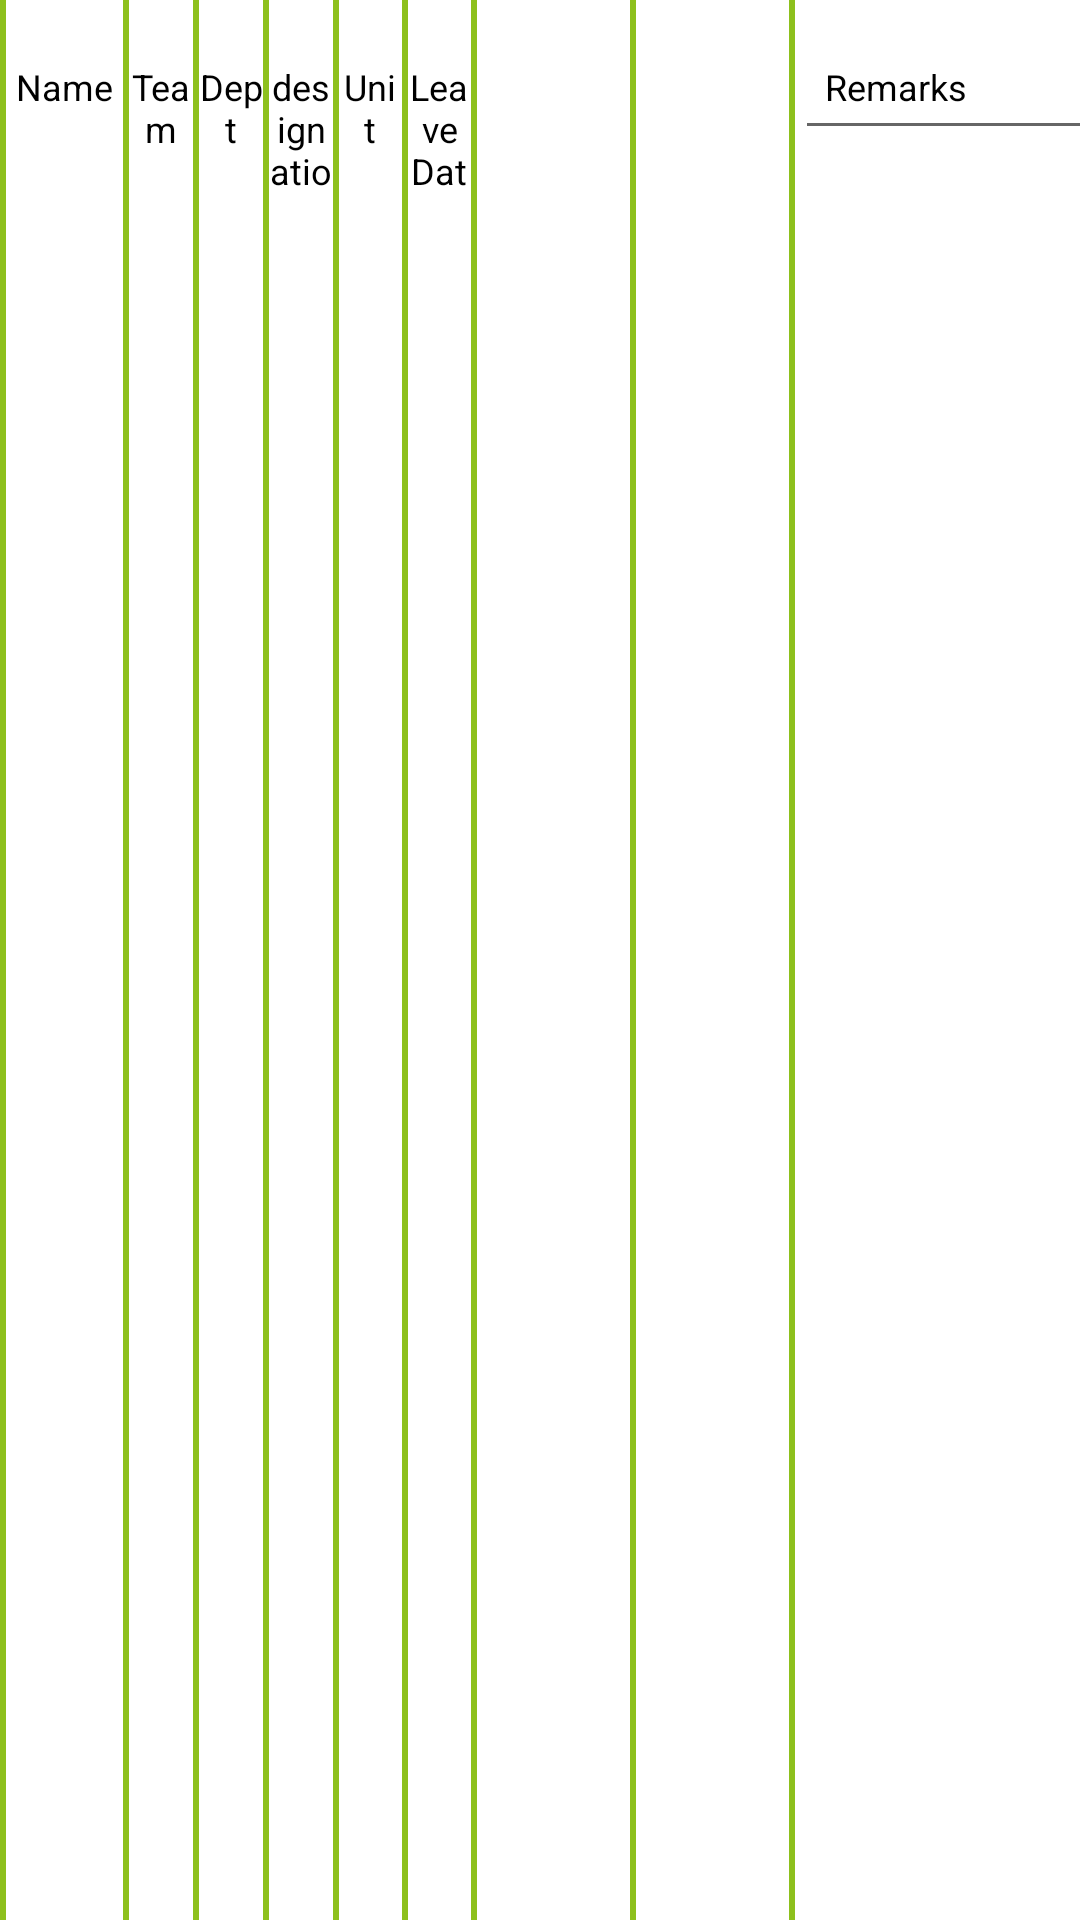

Produce the Android XML layout that renders to this screen, including the resource entries it uses.
<!-- AndroidManifest.xml: application theme Theme.CustomTable -->
<!-- res/layout/leave_entry_listitem.xml -->
<?xml version="1.0" encoding="utf-8"?>
<LinearLayout
    xmlns:android="http://schemas.android.com/apk/res/android"
    android:id="@+id/relativeLayout1"
    android:layout_width="fill_parent"
    android:layout_height="fill_parent">

    <TextView
        android:id="@+id/text1"
        android:layout_width="110dp"
        android:layout_height="50dp"
        android:layout_weight="0.2"
        android:ems="30"
        android:gravity="center"
        android:paddingBottom="2dp"
        android:text="Empno"
        android:textColor="#000000"
        android:textSize="12dp">

    </TextView>

    <View
        android:layout_width="2dp"
        android:layout_height="fill_parent"
        android:background="#ff8dc01d" />

    <TextView
        android:id="@+id/text2"
        android:layout_width="110dp"
        android:layout_height="50dp"
        android:layout_weight="0.08"
        android:ems="30"
        android:gravity="center"
        android:paddingBottom="2dp"
        android:text="Name"
        android:textColor="#000000"
        android:textSize="12dp">

    </TextView>

    <View
        android:layout_width="2dp"
        android:layout_height="fill_parent"
        android:background="#ff8dc01d" />

    <TextView
        android:id="@+id/text3"
        android:layout_width="110dp"
        android:layout_height="50dp"
        android:layout_weight="0.1"
        android:ems="30"
        android:gravity="center"
        android:paddingBottom="2dp"
        android:text="Team"
        android:textColor="#000000"
        android:textSize="12dp"/>

    <View
        android:layout_width="2dp"
        android:layout_height="fill_parent"
        android:background="#ff8dc01d" />

    <TextView
        android:id="@+id/text4"
        android:layout_width="110dp"
        android:layout_height="50dp"
        android:layout_weight="0.1"
        android:ems="30"
        android:gravity="center"
        android:paddingBottom="2dp"
        android:text="Dept"
        android:textColor="#000000"
        android:textSize="12dp" />

    <View
        android:layout_width="2dp"
        android:layout_height="fill_parent"
        android:background="#ff8dc01d" />

    <TextView
        android:id="@+id/text5"
        android:layout_width="110dp"
        android:layout_height="50dp"
        android:layout_weight="0.1"
        android:ems="30"
        android:gravity="center"
        android:paddingBottom="2dp"
        android:text="designation"
        android:textColor="#000000"
        android:textSize="12dp" />

    <View
        android:layout_width="2dp"
        android:layout_height="fill_parent"
        android:background="#ff8dc01d" />

    <TextView
        android:id="@+id/text6"
        android:layout_width="110dp"
        android:layout_height="50dp"
        android:layout_weight="0.1"
        android:ems="30"
        android:gravity="center"
        android:paddingBottom="2dp"
        android:text="Unit"
        android:textColor="#000000"
        android:textSize="12dp" />


    <View
        android:layout_width="2dp"
        android:layout_height="fill_parent"
        android:background="#ff8dc01d" />

    <TextView
        android:id="@+id/text7"
        android:layout_width="110dp"
        android:layout_height="50dp"
        android:layout_weight="0.1"
        android:ems="30"
        android:gravity="center"
        android:paddingBottom="2dp"
        android:text="Leave Date"
        android:textColor="#000000"
        android:textSize="12dp" />

    <View
        android:layout_width="2dp"
        android:layout_height="fill_parent"
        android:background="#ff8dc01d" />


    <Spinner
        android:id="@+id/text8"
        android:layout_width="140dp"
        android:layout_height="50dp"
        android:layout_weight="0.1"
        android:ems="30"
        android:background="@drawable/spinnerbackground"
        android:gravity="center"
        android:textColor="#000000"
        android:textSize="12dp" />

    <View
        android:layout_width="2dp"
        android:layout_height="fill_parent"
        android:background="#ff8dc01d" />

    <Spinner
        android:id="@+id/text9"
        android:layout_width="140dp"
        android:layout_height="50dp"
        android:layout_weight="0.1"
        android:background="@drawable/spinnerbackground"
        android:ems="30"
        android:gravity="center"
        android:textColor="#000000"
        android:textSize="12dp" />

    <View
        android:layout_width="2dp"
        android:layout_height="fill_parent"
        android:background="#ff8dc01d" />


    <EditText
        android:id="@+id/text10"
        android:layout_width="250dp"
        android:layout_height="50dp"
        android:layout_weight="0.1"
        android:ems="30"
        android:paddingLeft="10dp"
        android:paddingBottom="2dp"
        android:text="Remarks"
        android:textColor="#000000"
        android:textSize="12dp" />

    <View
        android:layout_width="2dp"
        android:layout_height="fill_parent"
        android:background="#ff8dc01d" />

</LinearLayout>
<!-- resources referenced by this layout -->
<resources>
  <style name="Theme.CustomTable" parent="Theme.MaterialComponents.DayNight.DarkActionBar">
          
          <item name="colorPrimary">@color/purple_500</item>
          <item name="colorPrimaryVariant">@color/purple_700</item>
          <item name="colorOnPrimary">@color/white</item>
          
          <item name="colorSecondary">@color/teal_200</item>
          <item name="colorSecondaryVariant">@color/teal_700</item>
          <item name="colorOnSecondary">@color/black</item>
          
          <item name="android:statusBarColor" tools:targetApi="l">?attr/colorPrimaryVariant</item>
          
      </style>
  <!-- not gathered from this repository: default colours our renderer supplied (Android Studio template values) -->
  <color name="purple_500">#FF6200EE</color>
  <color name="purple_700">#FF3700B3</color>
  <color name="teal_200">#FF03DAC5</color>
  <color name="teal_700">#FF018786</color>
  <color name="black">#FF000000</color>
  <color name="white">#FFFFFFFF</color>
</resources>
